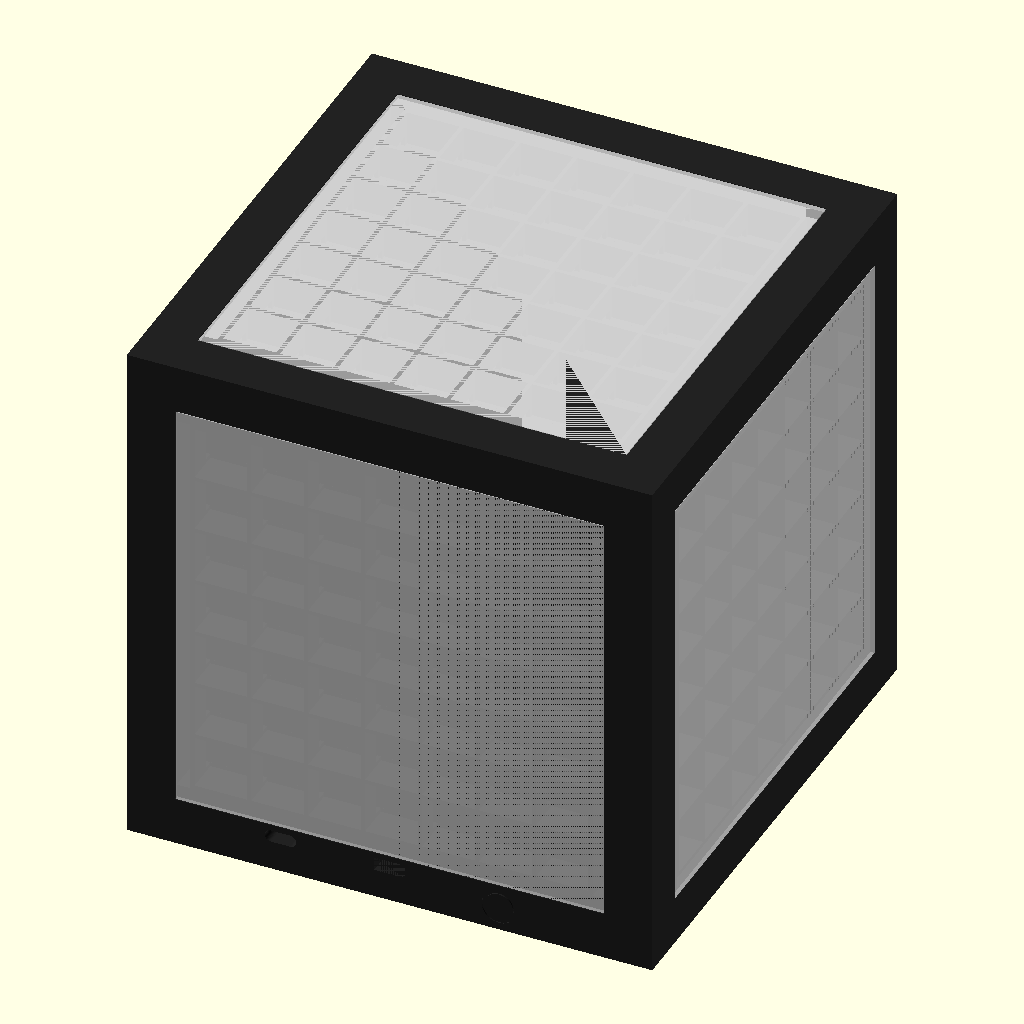
Cell 1 — every parameter at its default value.
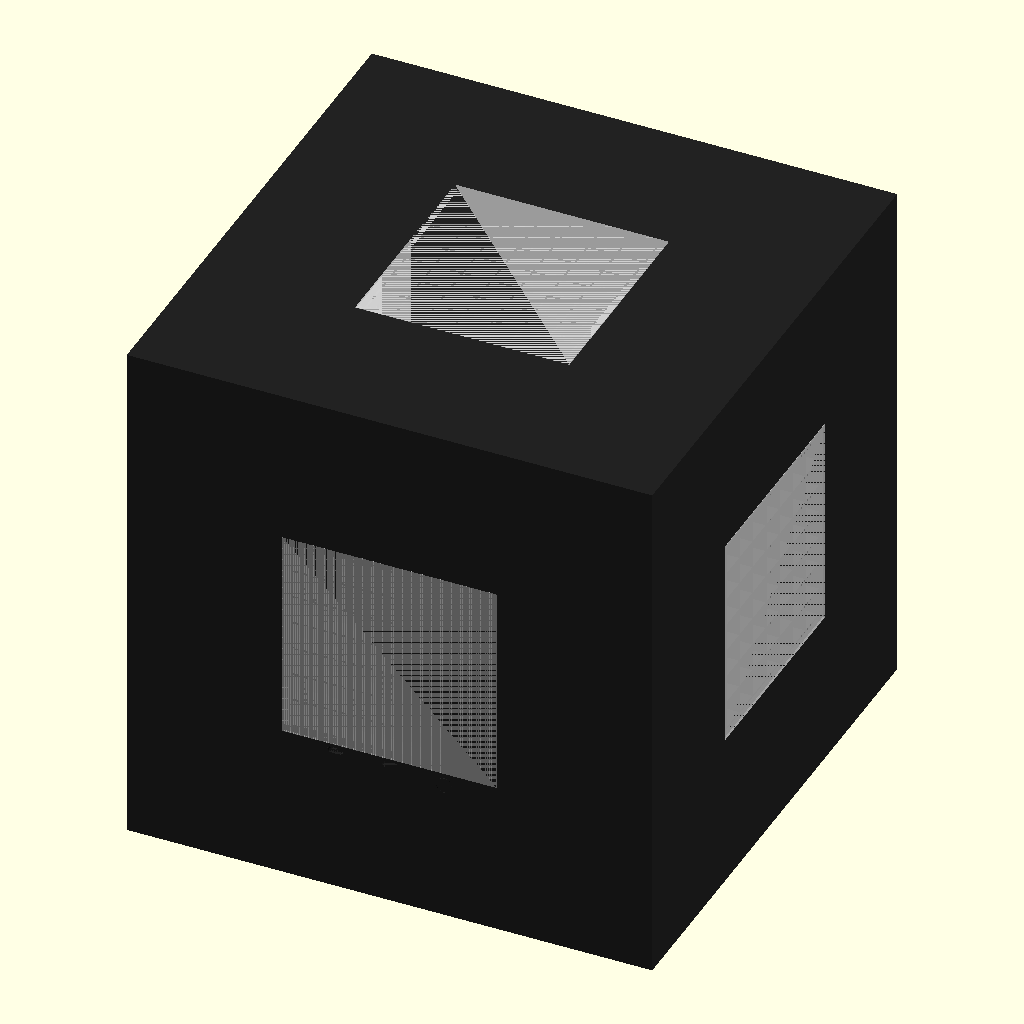
Cell 2: the same model with L = 308.
The same orthographic view direction (rotation 55°, 0°, 25°; colour scheme Cornfield) for every cell, with the view re-fitted per cell, so scale and position can differ between cells.
OpenSCAD source file firmware/hardware/enclosure/magic_cube.scad:
// =====================================================================
//  Magic Cube — estructura imprimible (FDM)
//
//  Piezas (elegir con -D part="..." o cambiando `part` abajo):
//    "tile"          cara con rejilla 7×7                         ×5
//    "tile_service"  cara con USB-C, interruptor y zona táctil    ×1
//    "diffuser"      difusor (PLA/PETG blanco o natural)          ×6
//    "post_base"     poste de esquina inferior (inserto M3)       ×4
//    "post_magnet"   poste de esquina superior (imán)             ×4
//    "plate"         placa para la electrónica                    ×1
//    "assembly"      vista del cubo armado (no imprimir)
//    "exploded"      vista explotada (no imprimir)
//
//  Coordenadas de una cara: cara interior en z = 0 (sobre la cama),
//  cara exterior en z = T. Las tiras corren a lo largo de X.
// =====================================================================

part = "assembly";

/* [Cubo] */
L         = 154;        // lado exterior del cubo (mm)

/* [LEDs] */
N         = 7;          // LEDs por lado
pitch     = 1000 / 60;  // separación entre LEDs: tira de 60 LEDs/m
strip_w   = 12;         // ancho de la tira (10 o 12 mm)
strip_gap = 3;          // altura del paso de la tira bajo los tabiques

/* [Cara] */
back_t    = 2;          // placa trasera
cell_h    = 10;         // altura de la rejilla = distancia LED → difusor
diff_t    = 1.2;        // espesor del difusor
wall      = 1.2;        // espesor de los tabiques
gutter_w  = 4;          // canaleta lateral para puentes entre filas
fit       = 0.2;        // holgura de encastre

/* [Servicio] */
usb_x     = -32;        // posición de cada elemento a lo largo del borde
switch_x  = 0;
touch_x   = 32;

/* [Interior] */
post_s    = 12;         // sección de los postes de esquina
post_base_h   = 24;     // altura de los postes inferiores (espacio para batería)
post_magnet_h = 14;
insert_d  = 4.2;        // agujero para inserto roscado M3 (2.6 si es tornillo autorroscante)
insert_h  = 6;
magnet_d  = 8;          // imán de neodimio 8×3
magnet_h  = 3;
plate_t   = 3;

$fn = 48;
eps = 0.01;

// ---------- Derivados ----------
T           = back_t + cell_h + diff_t;  // espesor de cada cara
grid_half   = N * pitch / 2;             // mitad de la zona de LEDs
grid_out    = grid_half + wall / 2;      // borde exterior de la rejilla
recess_half = grid_out + gutter_w;       // mitad del difusor
cav         = L / 2 - T;                 // mitad del hueco interior
post_c      = cav - post_s / 2;          // centro de los postes

function row_y(r) = (r - (N - 1) / 2) * pitch;
function wall_pos(i) = (i - N / 2) * pitch;

assert(cav - (grid_out + gutter_w) > 0.8, "L demasiado chico para la rejilla");

// =====================================================================
//  Cara
// =====================================================================
module frustum() {
  hull() {
    linear_extrude(eps) square(2 * cav, center = true);
    translate([0, 0, T - eps]) linear_extrude(eps) square(L, center = true);
  }
}

module cells() {
  c = pitch - wall;
  for (i = [0 : N - 1], j = [0 : N - 1])
    translate([wall_pos(i) + pitch / 2, wall_pos(j) + pitch / 2, back_t + cell_h / 2 + eps])
      cube([c, c, cell_h + 2 * eps], center = true);
}

// Paso de la tira por debajo de los tabiques perpendiculares a ella.
module strip_passes() {
  for (r = [0 : N - 1])
    translate([0, row_y(r), back_t + strip_gap / 2 - eps])
      cube([2 * (grid_out + gutter_w), strip_w + 1, strip_gap + eps], center = true);
}

// Canaletas a izquierda y derecha: puentes entre filas (zigzag) y cables.
// Quedan tapadas por el difusor.
module gutters() {
  for (s = [-1, 1])
    translate([s * (grid_out + gutter_w / 2), 0, back_t + (T - back_t) / 2])
      cube([gutter_w, 2 * grid_out, T - back_t + eps], center = true);
}

// Ranuras desde las canaletas hacia el interior del cubo
// (entrada/salida de datos e inyección de 5 V / GND).
module wire_slots() {
  for (sx = [-1, 1], sy = [-1, 1])
    translate([sx * (grid_out + gutter_w / 2), sy * 25, back_t / 2])
      cube([gutter_w - 1.6, 8, back_t + 2 * eps], center = true);
}

module diffuser_recess() {
  translate([0, 0, T - diff_t + (diff_t + eps) / 2])
    cube([2 * recess_half, 2 * recess_half, diff_t + eps], center = true);
}

module tile() {
  difference() {
    frustum();
    cells();
    strip_passes();
    gutters();
    wire_slots();
    diffuser_recess();
  }
}

// =====================================================================
//  Cara de servicio: todo en el borde negro del lado -Y
//  (al montarla, ese borde va abajo).
// =====================================================================
svc_y = -(recess_half + 3.6);  // centro de la franja del borde

// Canal para cables desde un punto del borde hasta el interior.
module wire_channel(x, y_from, z_from, r = 1.4) {
  hull() {
    translate([x, y_from, z_from]) sphere(r);
    translate([x, -(cav - 2.5), -1]) cylinder(r = r, h = 1);
  }
}

module usb_c_cut() {
  // Conector USB-C hembra suelto (2 o 4 pines con cables), se pega con epoxi.
  w = 9.2; h = 3.6; d = 7.8;
  translate([usb_x, svc_y, T - d])
    hull() for (s = [-1, 1])
      translate([s * (w - h) / 2, 0, 0]) cylinder(d = h, h = d + eps);
  wire_channel(usb_x, svc_y, T - d + 1);
}

module switch_cut() {
  // Interruptor deslizante SS12D00 (8,6 × 3,5 × 4 mm + palanca).
  w = 9.0; h = 4.0; d = 7.5;
  translate([switch_x, svc_y, T - d / 2])
    cube([w, h, d + eps], center = true);
  wire_channel(switch_x, svc_y, T - d + 1);
}

module touch_cut() {
  // Módulo TTP223 (15 × 11 mm) detrás de 1 mm de plástico.
  // El bolsillo sale por el bisel: se inserta antes de pegar la cara inferior.
  w = 15.4; h = 11.4; t = 3.2; skin = 1.0;
  y_in = -(recess_half + 1.3);
  translate([touch_x - w / 2, -(L / 2 + 1), T - skin - t])
    cube([w, (L / 2 + 1) + y_in, t]);
  wire_channel(touch_x, y_in - h / 2, T - skin - t + 1);
}

module touch_mark() {
  translate([touch_x, -(recess_half + 1.3 + 5.7), T - 0.4])
    difference() {
      cylinder(r = 5, h = 0.4 + eps);
      translate([0, 0, -eps]) cylinder(r = 4.2, h = 0.5);
    }
}

module tile_service() {
  difference() {
    tile();
    usb_c_cut();
    switch_cut();
    touch_cut();
    touch_mark();
  }
}

// =====================================================================
//  Difusor
// =====================================================================
module diffuser() {
  linear_extrude(diff_t)
    square(2 * recess_half - 2 * fit, center = true);
}

// =====================================================================
//  Interior
// =====================================================================
module post_base() {
  difference() {
    cube([post_s, post_s, post_base_h]);
    translate([post_s / 2, post_s / 2, post_base_h - insert_h])
      cylinder(d = insert_d, h = insert_h + eps);
  }
}

module post_magnet() {
  difference() {
    cube([post_s, post_s, post_magnet_h]);
    translate([post_s / 2, post_s / 2, post_magnet_h - magnet_h])
      cylinder(d = magnet_d + fit, h = magnet_h + eps);
  }
}

// Placa universal: agujeros cada 10 mm para atornillar o pasar precintos.
// Deja 5 mm libres junto a las paredes para que suban los cables.
module plate() {
  half = cav - 5;
  difference() {
    linear_extrude(plate_t)
      union() {
        square(2 * half, center = true);
        for (sx = [-1, 1], sy = [-1, 1])
          translate([sx * post_c, sy * post_c])
            square(post_s - 2 * fit, center = true);
      }
    for (sx = [-1, 1], sy = [-1, 1])
      translate([sx * post_c, sy * post_c, -eps]) cylinder(d = 3.4, h = plate_t + 2 * eps);
    for (x = [-50 : 10 : 50], y = [-50 : 10 : 50])
      translate([x, y, -eps]) cylinder(d = 3.2, h = plate_t + 2 * eps, $fn = 16);
  }
}

// =====================================================================
//  Vistas
// =====================================================================
// Orienta una cara: local +Z → normal exterior.
module place(face, gap = 0) {
  rot = face == "top"    ? [0, 0, 0]   :
        face == "bottom" ? [180, 0, 0] :
        face == "+x"     ? [0, 90, 0]  :
        face == "-x"     ? [0, -90, 0] :
        face == "+y"     ? [-90, 0, 0] :
                           [90, 0, 0];   // "-y": local -Y queda hacia abajo
  rotate(rot) translate([0, 0, cav + gap]) children();
}

module colored_tile(service = false) {
  color("#222") if (service) tile_service(); else tile();
  color("white", 0.55) translate([0, 0, T - diff_t]) diffuser();
}

module interior(gap = 0) {
  for (sx = [-1, 1], sy = [-1, 1]) {
    color("#e8a33d")
      translate([sx * post_c - post_s / 2, sy * post_c - post_s / 2, -cav]) post_base();
    color("#e8a33d")
      translate([sx * post_c - post_s / 2, sy * post_c - post_s / 2, cav - post_magnet_h + gap * 0.5])
        post_magnet();
  }
  color("#3d7be8") translate([0, 0, -cav + post_base_h + gap * 0.3]) plate();
}

module cube_view(gap = 0) {
  for (f = ["top", "bottom", "+x", "-x", "+y"]) place(f, gap) colored_tile();
  place("-y", gap) colored_tile(service = true);
  interior(gap);
}

if (part == "tile")         tile();
if (part == "tile_service") tile_service();
if (part == "diffuser")     diffuser();
if (part == "post_base")    post_base();
if (part == "post_magnet")  post_magnet();
if (part == "plate")        plate();
if (part == "assembly")     cube_view(0);
if (part == "exploded")     cube_view(45);
Customizer parameters (derived from the source; name, type, default, range or options):
part: string, default "assembly"
L: number, default 154
N: number, default 7
strip_w: number, default 12
strip_gap: number, default 3
back_t: number, default 2
cell_h: number, default 10
diff_t: number, default 1.2
wall: number, default 1.2
gutter_w: number, default 4
fit: number, default 0.2
usb_x: number, default -32
switch_x: number, default 0
touch_x: number, default 32
post_s: number, default 12
post_base_h: number, default 24
post_magnet_h: number, default 14
insert_d: number, default 4.2
insert_h: number, default 6
magnet_d: number, default 8
magnet_h: number, default 3
plate_t: number, default 3
eps: number, default 0.01
